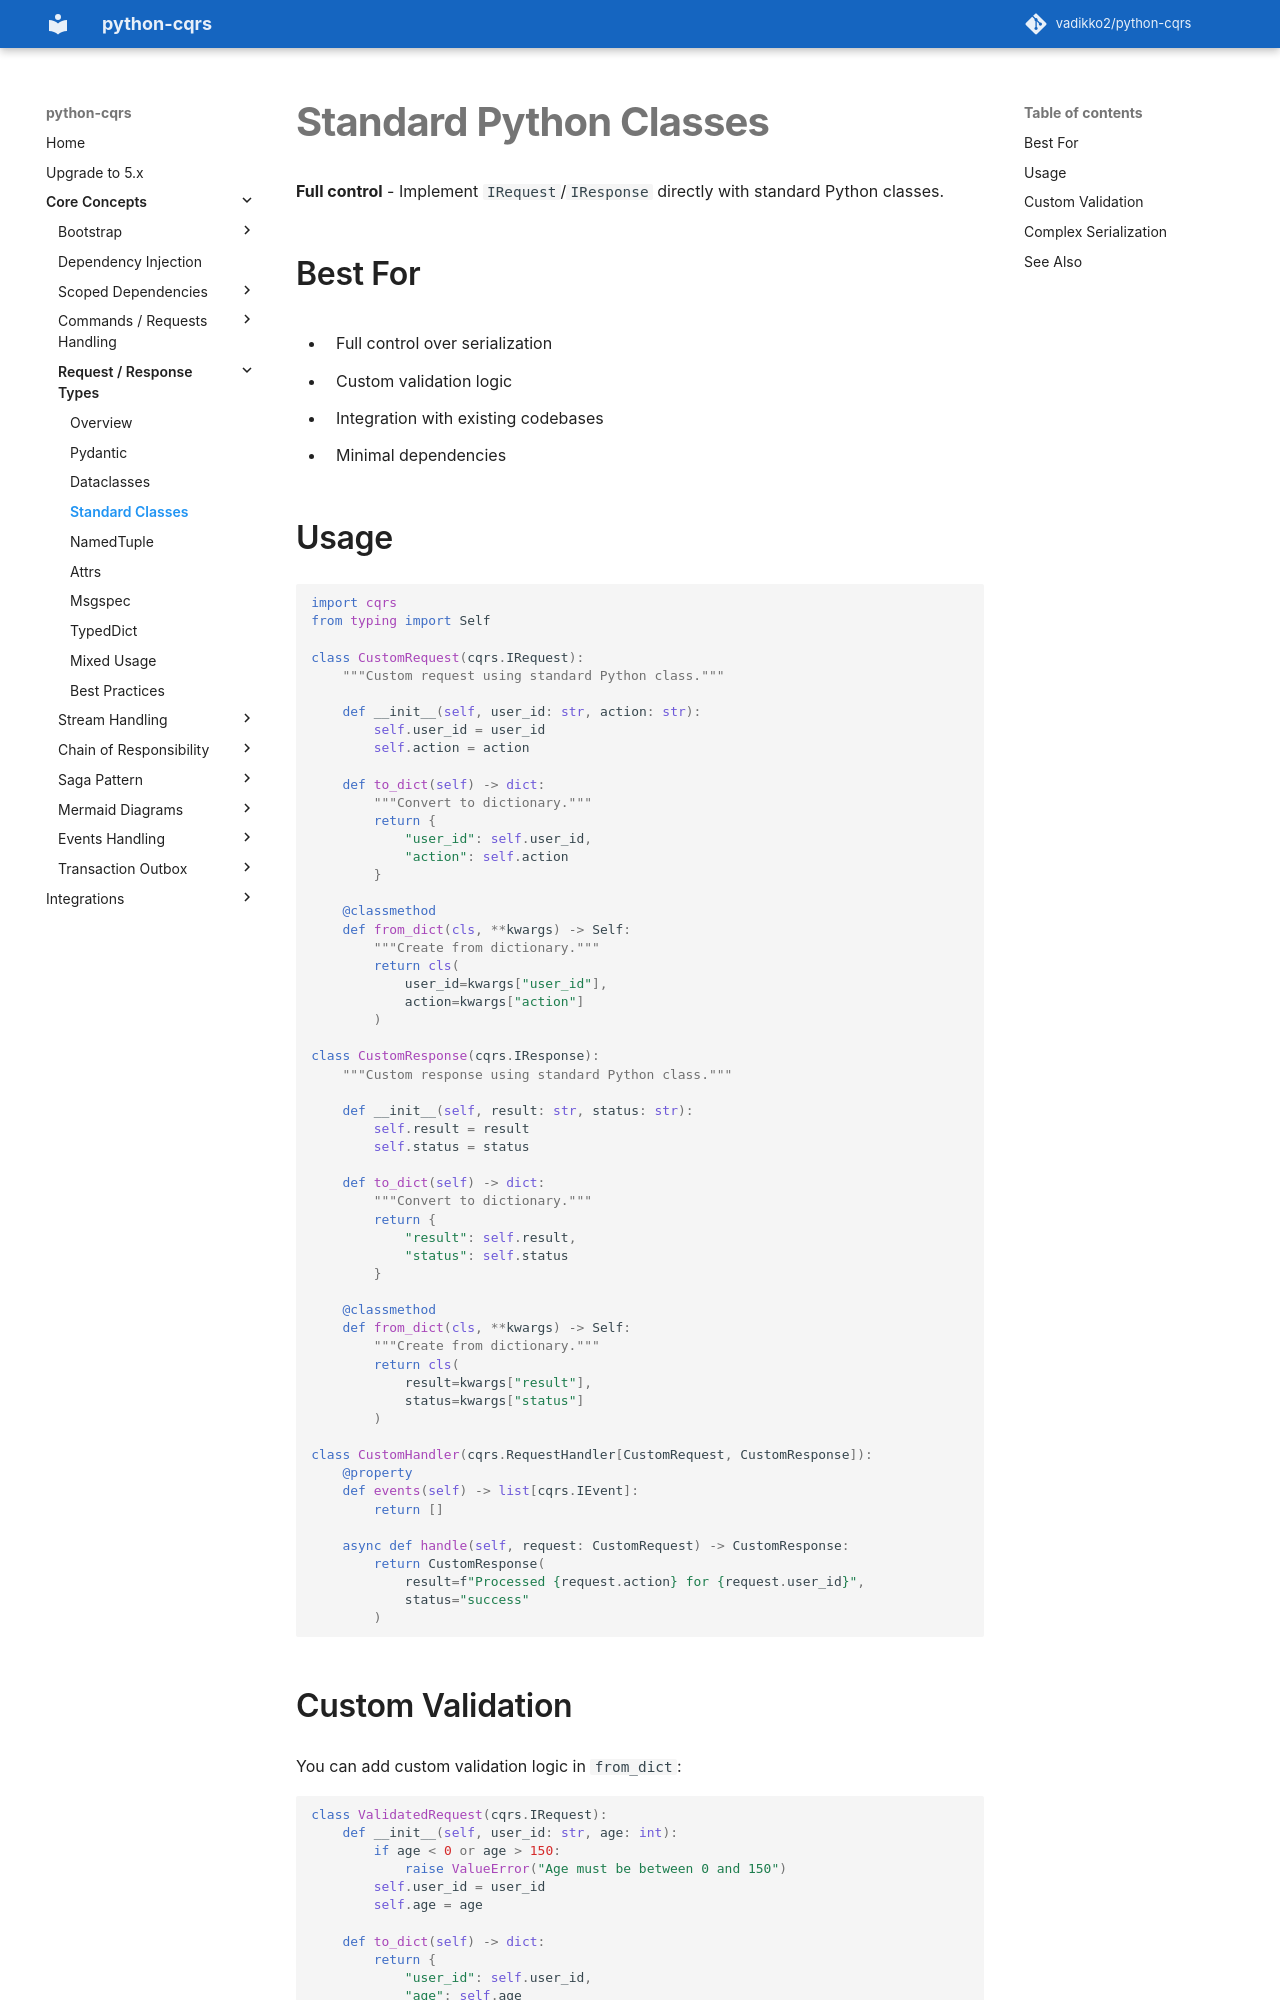

repository: pypatterns/python-cqrs-mkdocs · page: 4.0/request_response_types/standard_classes/index.html · generator: mkdocs

# Standard Python Classes

**Full control** - Implement `IRequest`/`IResponse` directly with standard Python classes.

## Best For

- Full control over serialization
- Custom validation logic
- Integration with existing codebases
- Minimal dependencies

## Usage

```python
import cqrs
from typing import Self

class CustomResponse(cqrs.IResponse):
    """Custom response using standard Python class."""
    
    def __init__(self, result: str, status: str):
        self.result = result
        self.status = status
    
    def to_dict(self) -> dict:
        """Convert to dictionary."""
        return {
            "result": self.result,
            "status": self.status
        }
    
    @classmethod
    def from_dict(cls, **kwargs) -> Self:
        """Create from dictionary."""
        return cls(
            result=kwargs["result"],
            status=kwargs["status"]
        )

class CustomRequest(cqrs.IRequest[CustomResponse]):
    """Custom request using standard Python class."""
    
    def __init__(self, user_id: str, action: str):
        self.user_id = user_id
        self.action = action
    
    def to_dict(self) -> dict:
        """Convert to dictionary."""
        return {
            "user_id": self.user_id,
            "action": self.action
        }
    
    @classmethod
    def from_dict(cls, **kwargs) -> Self:
        """Create from dictionary."""
        return cls(
            user_id=kwargs["user_id"],
            action=kwargs["action"]
        )

class CustomHandler(cqrs.RequestHandler[CustomRequest]):
    @property
    def events(self) -> list[cqrs.IEvent]:
        return []
    
    async def handle(self, request: CustomRequest):
        return CustomResponse(
            result=f"Processed {request.action} for {request.user_id}",
            status="success"
        )
```
